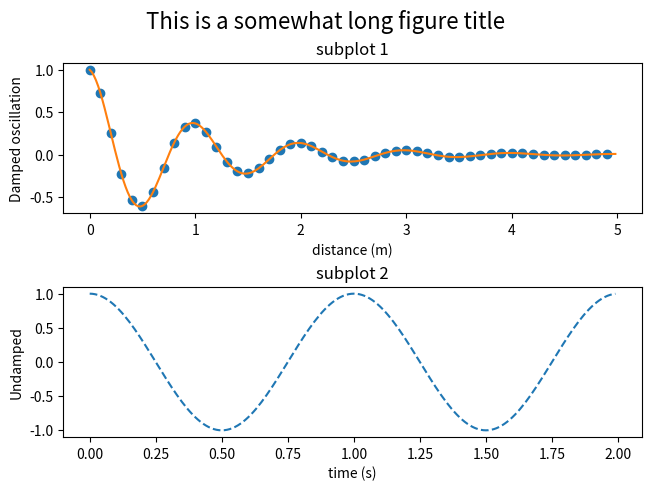

This chart was generated by the following Python code:
import matplotlib.pyplot as plt
import numpy as np


def f(t):
    s1 = np.cos(2*np.pi*t)
    e1 = np.exp(-t)
    return s1 * e1

t1 = np.arange(0.0, 5.0, 0.1)
t2 = np.arange(0.0, 5.0, 0.02)
t3 = np.arange(0.0, 2.0, 0.01)


fig, axs = plt.subplots(2, 1, constrained_layout=True)
axs[0].plot(t1, f(t1), 'o', t2, f(t2), '-')
axs[0].set_title('subplot 1')
axs[0].set_xlabel('distance (m)')
axs[0].set_ylabel('Damped oscillation')
fig.suptitle('This is a somewhat long figure title', fontsize=16)

axs[1].plot(t3, np.cos(2*np.pi*t3), '--')
axs[1].set_xlabel('time (s)')
axs[1].set_title('subplot 2')
axs[1].set_ylabel('Undamped')

plt.show()